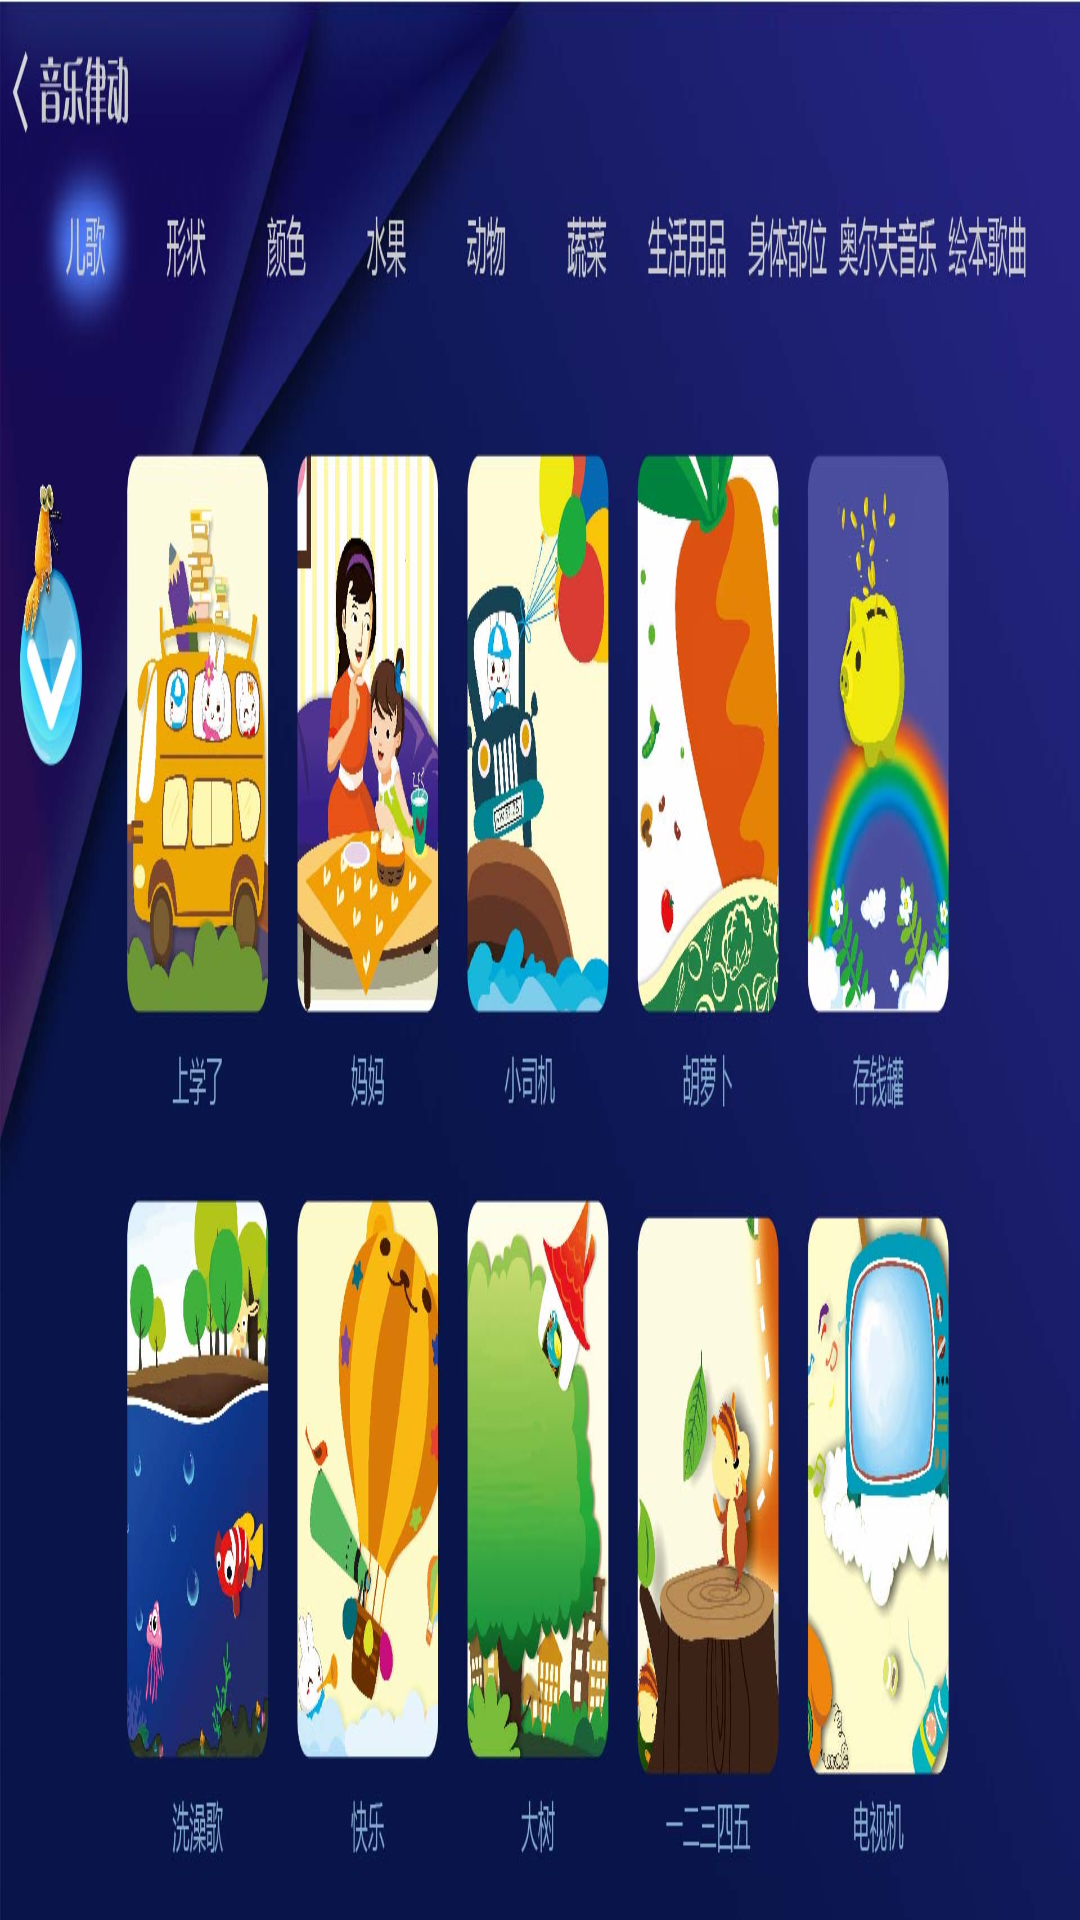

Layout XML and referenced resources for this Android screen:
<!-- AndroidManifest.xml: application theme android:Theme.DeviceDefault.NoActionBar.Fullscreen -->
<!-- res/layout/activity_music.xml -->
<?xml version="1.0" encoding="utf-8"?>
<RelativeLayout xmlns:android="http://schemas.android.com/apk/res/android"
    xmlns:tools="http://schemas.android.com/tools"
    android:id="@+id/activity_music"
    android:layout_width="match_parent"
    android:layout_height="match_parent"
    tools:context="com.jiuzhou.porter.launcher.activity.MusicActivity"
    android:background="@mipmap/module_music_test">

</RelativeLayout>
<!-- resources referenced by this layout -->
<resources>
  <!-- mipmap module_music_test: jpg bitmap (mipmap-hdpi, 188422 bytes) -->
</resources>
